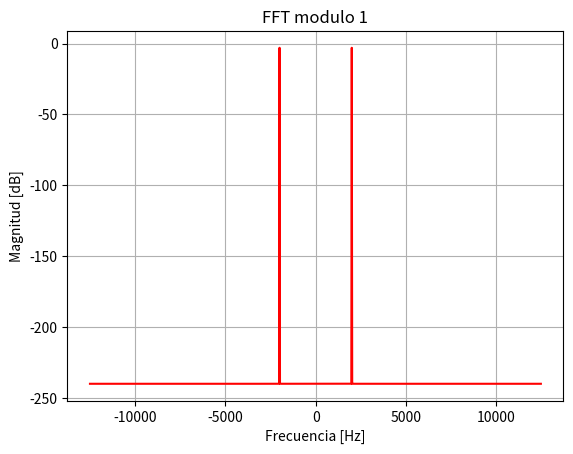
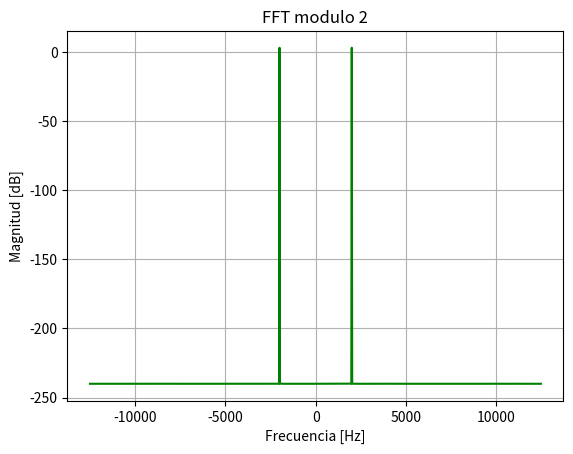
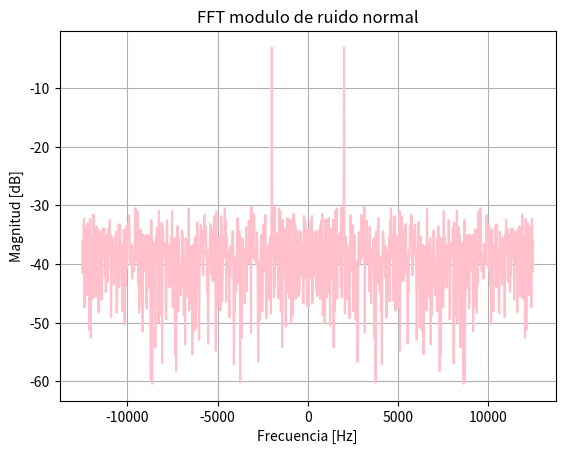
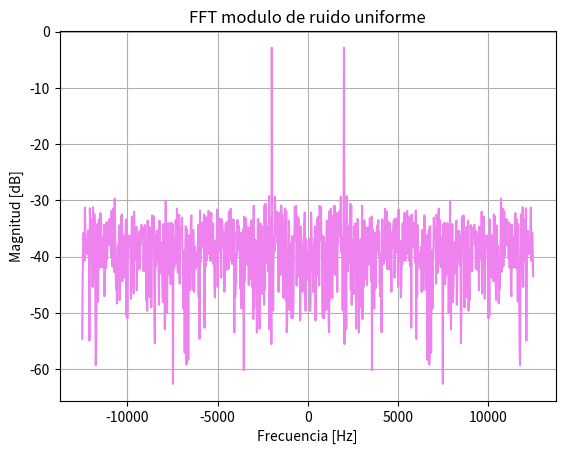
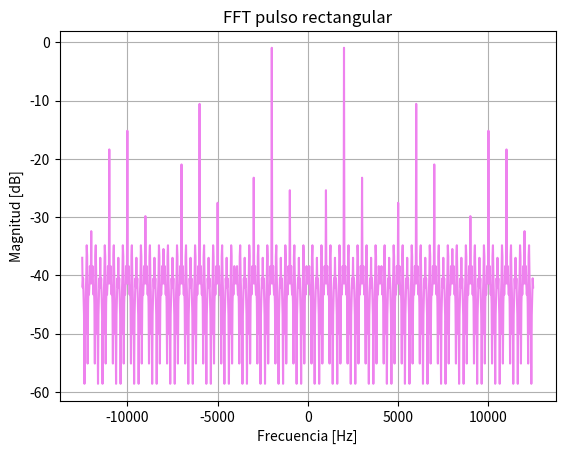

The matplotlib source for these figures, in order:
import numpy as np
import matplotlib.pyplot as plt
from scipy import signal

####################FUNCIONES##############################################

def funcion_seno(vmax, dc, ff, ph, nn, fs):
    
    tt = (np.arange(nn)/fs).reshape(-1, 1)
    
    xx = (vmax * np.sin(2 * np.pi * ff * tt + ph) + dc).reshape(-1, 1)
    
    return tt, xx

###########################################################################



#Para cada senal ver su modulo de la transformada
##################################################################################################
#Hago senal sinuoidal de 2000hz con muestreo de mas de 10 puntos por ciclo por ende minimo 20k

#Cantidad de muestras
N = 1000

#Frecuencia de muestreo 
fs = 25000

#Resistencia asumida
R = 1


##################################################################################################
#SEÑAL DE REFERENCIA PARA CALIBRAR EL ESPECTRO
##################################################################################################

#El profesor pide tomar una senoidal de 1 W como referencia de 0 dB

P_ref = 1

#Para R=1 ohm:
#P = Vrms^2 / R
Vrms_ref = np.sqrt(P_ref * R)

#Para una senoidal:
#Vrms = Vmax / sqrt(2)
vmax_ref = Vrms_ref * np.sqrt(2)

#Creo la senal de referencia de 1 W
tt_ref, xx_ref = funcion_seno(vmax=vmax_ref, dc=0, ff=2000,
                              ph=0, nn=N, fs=fs)

#FFT de la senal de referencia
xx_ref_fft = np.fft.fft(xx_ref.flatten())

#Modulo del espectro de referencia
xx_ref_abs = np.abs(xx_ref_fft)

#Tomo el maximo del espectro como referencia para 0 dB
espectro_ref = np.max(xx_ref_abs)

print('Valor maximo del espectro de referencia:', espectro_ref)

##################################################################################################



#PRIMER SINUSOIDAL
##################################################################################################

#Primer sinuoidal
tt1, xx1 = funcion_seno(vmax=1, dc=0, ff=2000, ph=0, nn=N, fs=fs)

#Potencia media de la primera senal
P1 = np.mean(xx1**2) / R
print('Potencia media senal 1 =', P1, 'W')

#FFT de la funcion para tenerlo representado en frecuencias
xx1_fft = np.fft.fft(xx1.flatten())

#Defino el eje en frecuencia para poder graficar
ff_eje = np.fft.fftfreq(N, 1/fs)

#Defino el modulo
xx1_abs = np.abs(xx1_fft)

#Normalizo usando el espectro de referencia
xx1_norm = xx1_abs / espectro_ref

#Paso a decibeles
xx1_db = 20 * np.log10(xx1_norm + 1e-12)

#Reordeno eje y espectro con fftshift para que quede continuo de -fs/2 a fs/2
ff_eje_shift = np.fft.fftshift(ff_eje)
xx1_db_shift = np.fft.fftshift(xx1_db)

#Grafico la funcion
plt.figure(1)
plt.plot(ff_eje_shift, xx1_db_shift, color='red')
plt.title('FFT modulo 1')
plt.xlabel('Frecuencia [Hz]')
plt.ylabel('Magnitud [dB]')
plt.grid(True)
plt.show()



##################################################################################################
#SEGUNDA SINUSOIDAL
##################################################################################################

#Aca hago la segunda senoidal que me piden que es con 2 W de potencia media
#y desfase de pi/2

#Calculo el dato de potencia media
Pmed = 2

Vrms = np.sqrt(Pmed * R)

vmax = Vrms * np.sqrt(2)

print('Amplitud segunda senal:', vmax)

#Creo la funcion
tt2, xx2 = funcion_seno(vmax, dc=0, ff=2000, ph=np.pi/2,
                        nn=N, fs=fs)

#FFT de la funcion para tenerlo representado en frecuencias
xx2_fft = np.fft.fft(xx2.flatten())

#Defino el modulo
xx2_abs = np.abs(xx2_fft)

#Normalizo usando el espectro de referencia
xx2_norm = xx2_abs / espectro_ref

#Paso a decibeles
xx2_db = 20 * np.log10(xx2_norm + 1e-12)

#Reordeno eje y espectro con fftshift
xx2_db_shift = np.fft.fftshift(xx2_db)

#Grafico la funcion
plt.figure(2)
plt.plot(ff_eje_shift, xx2_db_shift, color='green')
plt.title('FFT modulo 2')
plt.xlabel('Frecuencia [Hz]')
plt.ylabel('Magnitud [dB]')
plt.grid(True)
plt.show()



###################################################################################################
#RUIDO NORMALMENTE DISTRIBUIDO
###################################################################################################

#Una secuencia aleatoria de ruido normalmente distribuido
#con DC (valor medio) 0V y varianza 0.1 W.

varianza1 = 0.1

sigma = np.sqrt(varianza1)

#Ahora que tengo esto puedo hacer mi ruido
#Creo ruido y luego armo mi funcion completa con ruido
ruido1 = np.random.normal(0, sigma, N).reshape(-1, 1)

xx1_ruidosa = xx1 + ruido1

#FFT de la funcion para tenerlo representado en frecuencias
xx1R_fft = np.fft.fft(xx1_ruidosa.flatten())

#Defino el modulo
xx1R_abs = np.abs(xx1R_fft)

#Normalizo usando el espectro de referencia
xx1R_norm = xx1R_abs / espectro_ref

#Paso a decibeles
xx1R_db = 20 * np.log10(xx1R_norm + 1e-12)

#Reordeno eje y espectro con fftshift
xx1R_db_shift = np.fft.fftshift(xx1R_db)

#Grafico la funcion
plt.figure(3)
plt.plot(ff_eje_shift, xx1R_db_shift, color='pink')
plt.title('FFT modulo de ruido normal')
plt.xlabel('Frecuencia [Hz]')
plt.ylabel('Magnitud [dB]')
plt.grid(True)
plt.show()



###################################################################################################
#RUIDO UNIFORMEMENTE DISTRIBUIDO
###################################################################################################

#Una secuencia aleatoria de ruido uniformemente distribuido
#con DC (valor medio) 0V y varianza 0.1 W. 

#Con ruido uniforme es un toque distinto pq lo calculo distinto,
#tengo que poner un intervalo

varianza2 = 0.1

#Varianza para intervalos simetricos es igual a a al cuadrado sobre 3
#para este tipo de distribucion
#despejo para intervalo de [-a:a]
a = np.sqrt(0.1 * 3)

print('a es:', a)

#Creo ruido y luego armo mi funcion completa con ruido
ruido2 = np.random.uniform(-a, a, N).reshape(-1, 1)

xx2_ruidosa = xx1 + ruido2

#FFT de la funcion para tenerlo representado en frecuencias
xx2R_fft = np.fft.fft(xx2_ruidosa.flatten())

#Defino el modulo
xx2R_abs = np.abs(xx2R_fft)

#Normalizo usando el espectro de referencia
xx2R_norm = xx2R_abs / espectro_ref

#Paso a decibeles
xx2R_db = 20 * np.log10(xx2R_norm + 1e-12)

#Reordeno eje y espectro con fftshift
xx2R_db_shift = np.fft.fftshift(xx2R_db)

#Grafico la funcion
plt.figure(4)
plt.plot(ff_eje_shift, xx2R_db_shift, color='violet')
plt.title('FFT modulo de ruido uniforme')
plt.xlabel('Frecuencia [Hz]')
plt.ylabel('Magnitud [dB]')
plt.grid(True)
plt.show()



###################################################################################################
#PULSO RECTANGULAR
###################################################################################################

#Un pulso rectangular de la misma frecuencia, 1 W de potencia
#y ciclo de actividad del 50%.

ff = 2000

pulso = signal.square(2*np.pi*ff*tt1).reshape(-1, 1)

#Potencia instantanea es igual a Vmax al cuadrado,
#en este caso Vmax es uno y menos uno que cumplen
#Tambien se puede justificar que potencia media es Vrms al cuadrado
#y como es simetrica Vrms es igual a Vmax

pot = np.mean(pulso**2) / R

print('Potencia media pulso =', pot, 'W')

#FFT de la funcion para tenerlo representado en frecuencias
xx3_fft = np.fft.fft(pulso.flatten())

#Defino el modulo
xx3_abs = np.abs(xx3_fft)

#Normalizo usando el espectro de referencia
xx3_norm = xx3_abs / espectro_ref

#Paso a decibeles
xx3_db = 20 * np.log10(xx3_norm + 1e-12)

#Reordeno eje y espectro con fftshift
xx3_db_shift = np.fft.fftshift(xx3_db)

#Grafico la funcion
plt.figure(5)
plt.plot(ff_eje_shift, xx3_db_shift, color='violet') 
plt.title('FFT pulso rectangular')
plt.xlabel('Frecuencia [Hz]')
plt.ylabel('Magnitud [dB]')
plt.grid(True)
plt.show()
